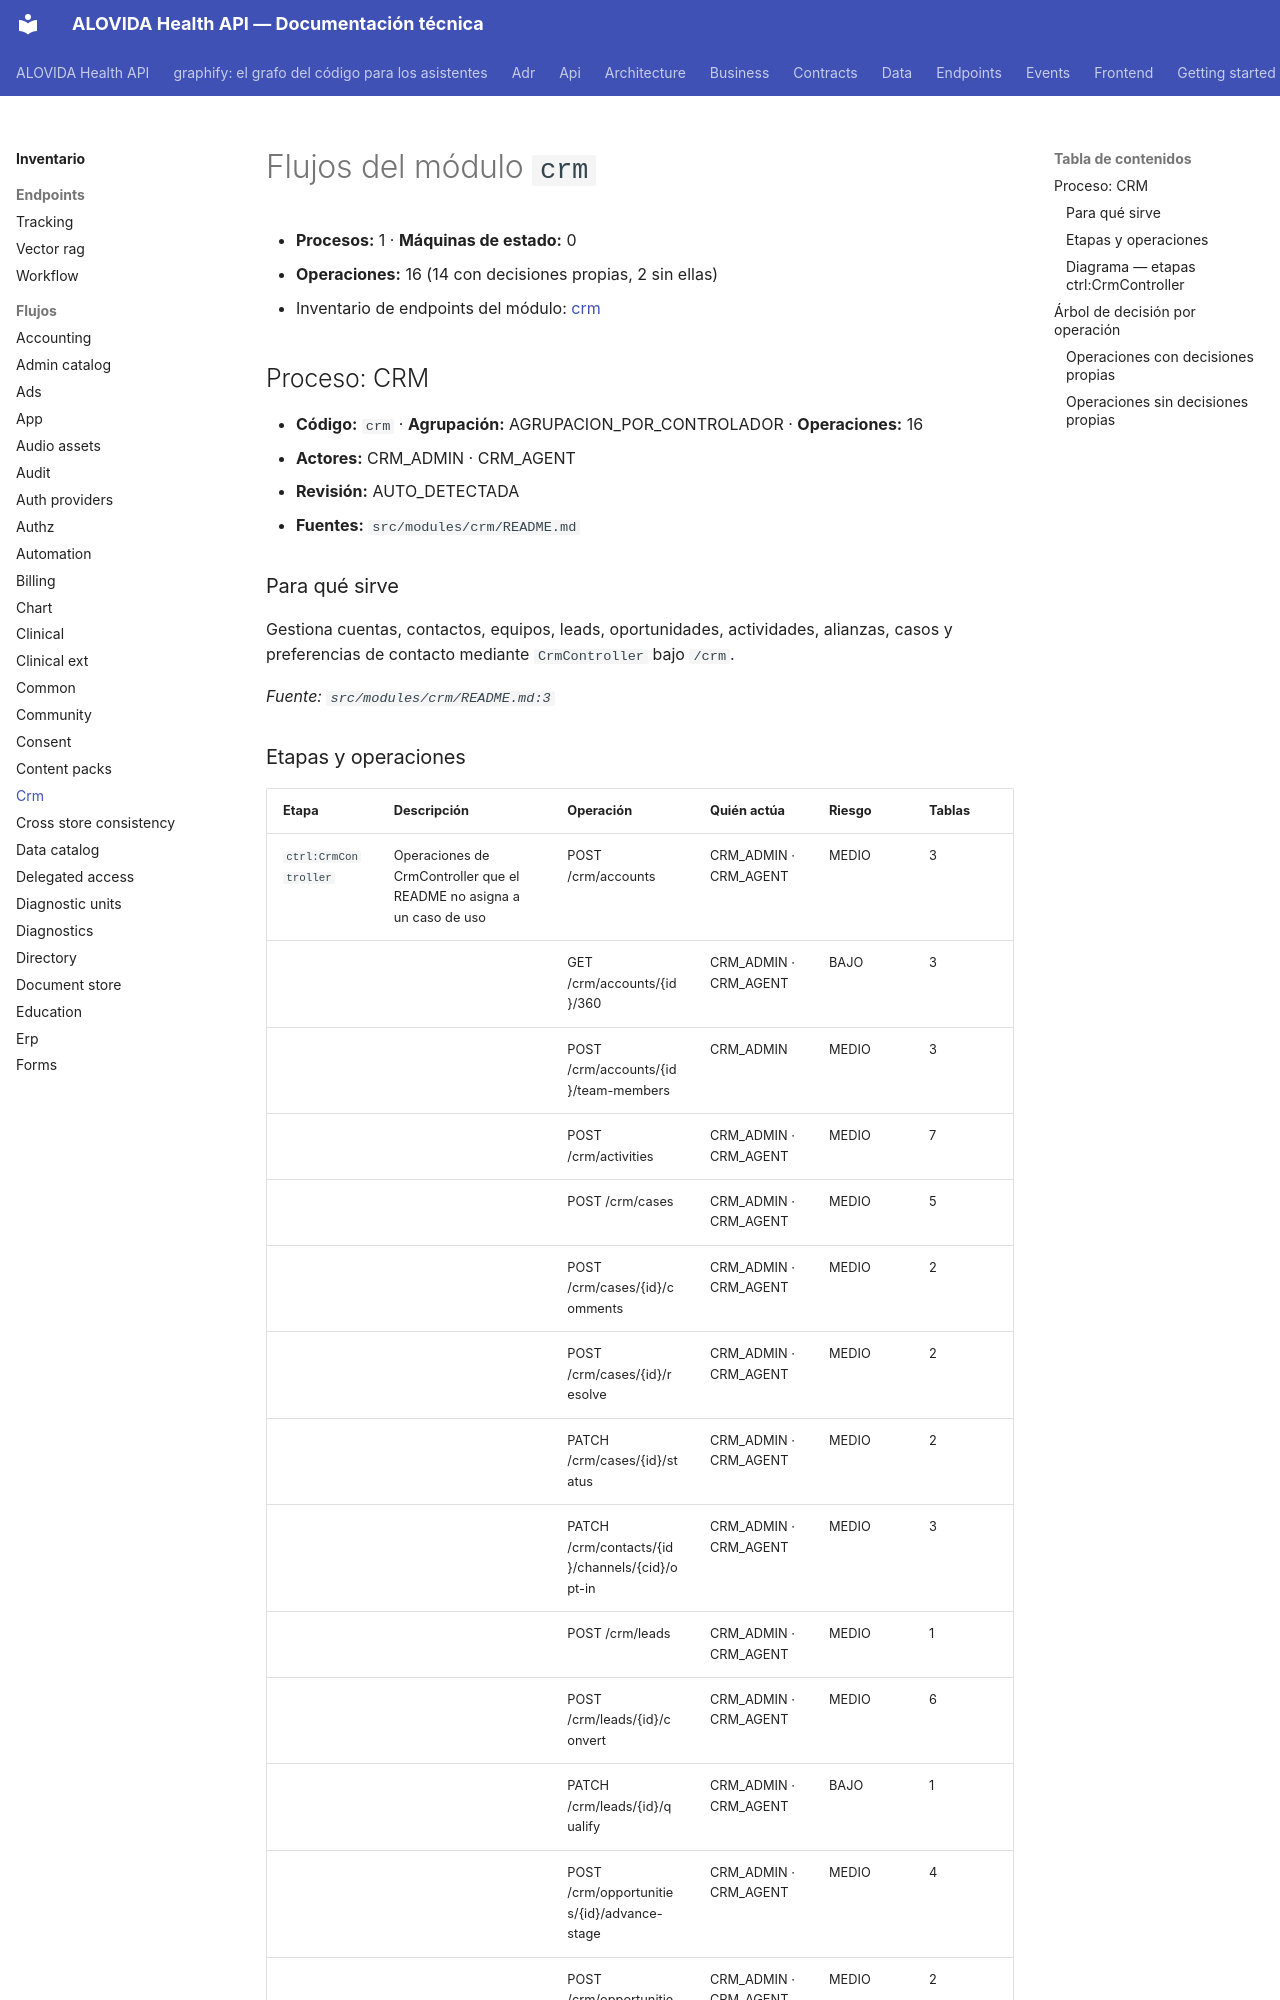

repository: mdavila-2001/mantra-core-health-api · page: inventario/flujos/crm/index.html · generator: mkdocs

<!-- AUTOGENERADO por tools/inventario/flujos.mjs. No editar manualmente. -->

# Flujos del módulo `crm`

- **Procesos:** 1 · **Máquinas de estado:** 0
- **Operaciones:** 16 (14 con decisiones propias, 2 sin ellas)
- Inventario de endpoints del módulo: [crm](../endpoints/crm.md)

## Proceso: CRM

- **Código:** `crm` · **Agrupación:** AGRUPACION_POR_CONTROLADOR · **Operaciones:** 16
- **Actores:** CRM_ADMIN · CRM_AGENT
- **Revisión:** AUTO_DETECTADA
- **Fuentes:** `src/modules/crm/README.md`

### Para qué sirve

Gestiona cuentas, contactos, equipos, leads, oportunidades, actividades, alianzas, casos y preferencias de contacto mediante `CrmController` bajo `/crm`.

_Fuente: `src/modules/crm/README.md:3`_

### Etapas y operaciones

| Etapa | Descripción | Operación | Quién actúa | Riesgo | Tablas |
|---|---|---|---|---|---|
| `ctrl:CrmController` | Operaciones de CrmController que el README no asigna a un caso de uso | POST /crm/accounts | CRM_ADMIN · CRM_AGENT | MEDIO | 3 |
|  |  | GET /crm/accounts/{id}/360 | CRM_ADMIN · CRM_AGENT | BAJO | 3 |
|  |  | POST /crm/accounts/{id}/team-members | CRM_ADMIN | MEDIO | 3 |
|  |  | POST /crm/activities | CRM_ADMIN · CRM_AGENT | MEDIO | 7 |
|  |  | POST /crm/cases | CRM_ADMIN · CRM_AGENT | MEDIO | 5 |
|  |  | POST /crm/cases/{id}/comments | CRM_ADMIN · CRM_AGENT | MEDIO | 2 |
|  |  | POST /crm/cases/{id}/resolve | CRM_ADMIN · CRM_AGENT | MEDIO | 2 |
|  |  | PATCH /crm/cases/{id}/status | CRM_ADMIN · CRM_AGENT | MEDIO | 2 |
|  |  | PATCH /crm/contacts/{id}/channels/{cid}/opt-in | CRM_ADMIN · CRM_AGENT | MEDIO | 3 |
|  |  | POST /crm/leads | CRM_ADMIN · CRM_AGENT | MEDIO | 1 |
|  |  | POST /crm/leads/{id}/convert | CRM_ADMIN · CRM_AGENT | MEDIO | 6 |
|  |  | PATCH /crm/leads/{id}/qualify | CRM_ADMIN · CRM_AGENT | BAJO | 1 |
|  |  | POST /crm/opportunities/{id}/advance-stage | CRM_ADMIN · CRM_AGENT | MEDIO | 4 |
|  |  | POST /crm/opportunities/{id}/lose | CRM_ADMIN · CRM_AGENT | MEDIO | 2 |
|  |  | POST /crm/opportunities/{id}/win | CRM_ADMIN · CRM_AGENT | MEDIO | 2 |
|  |  | POST /crm/partnerships | CRM_ADMIN | MEDIO | 2 |
